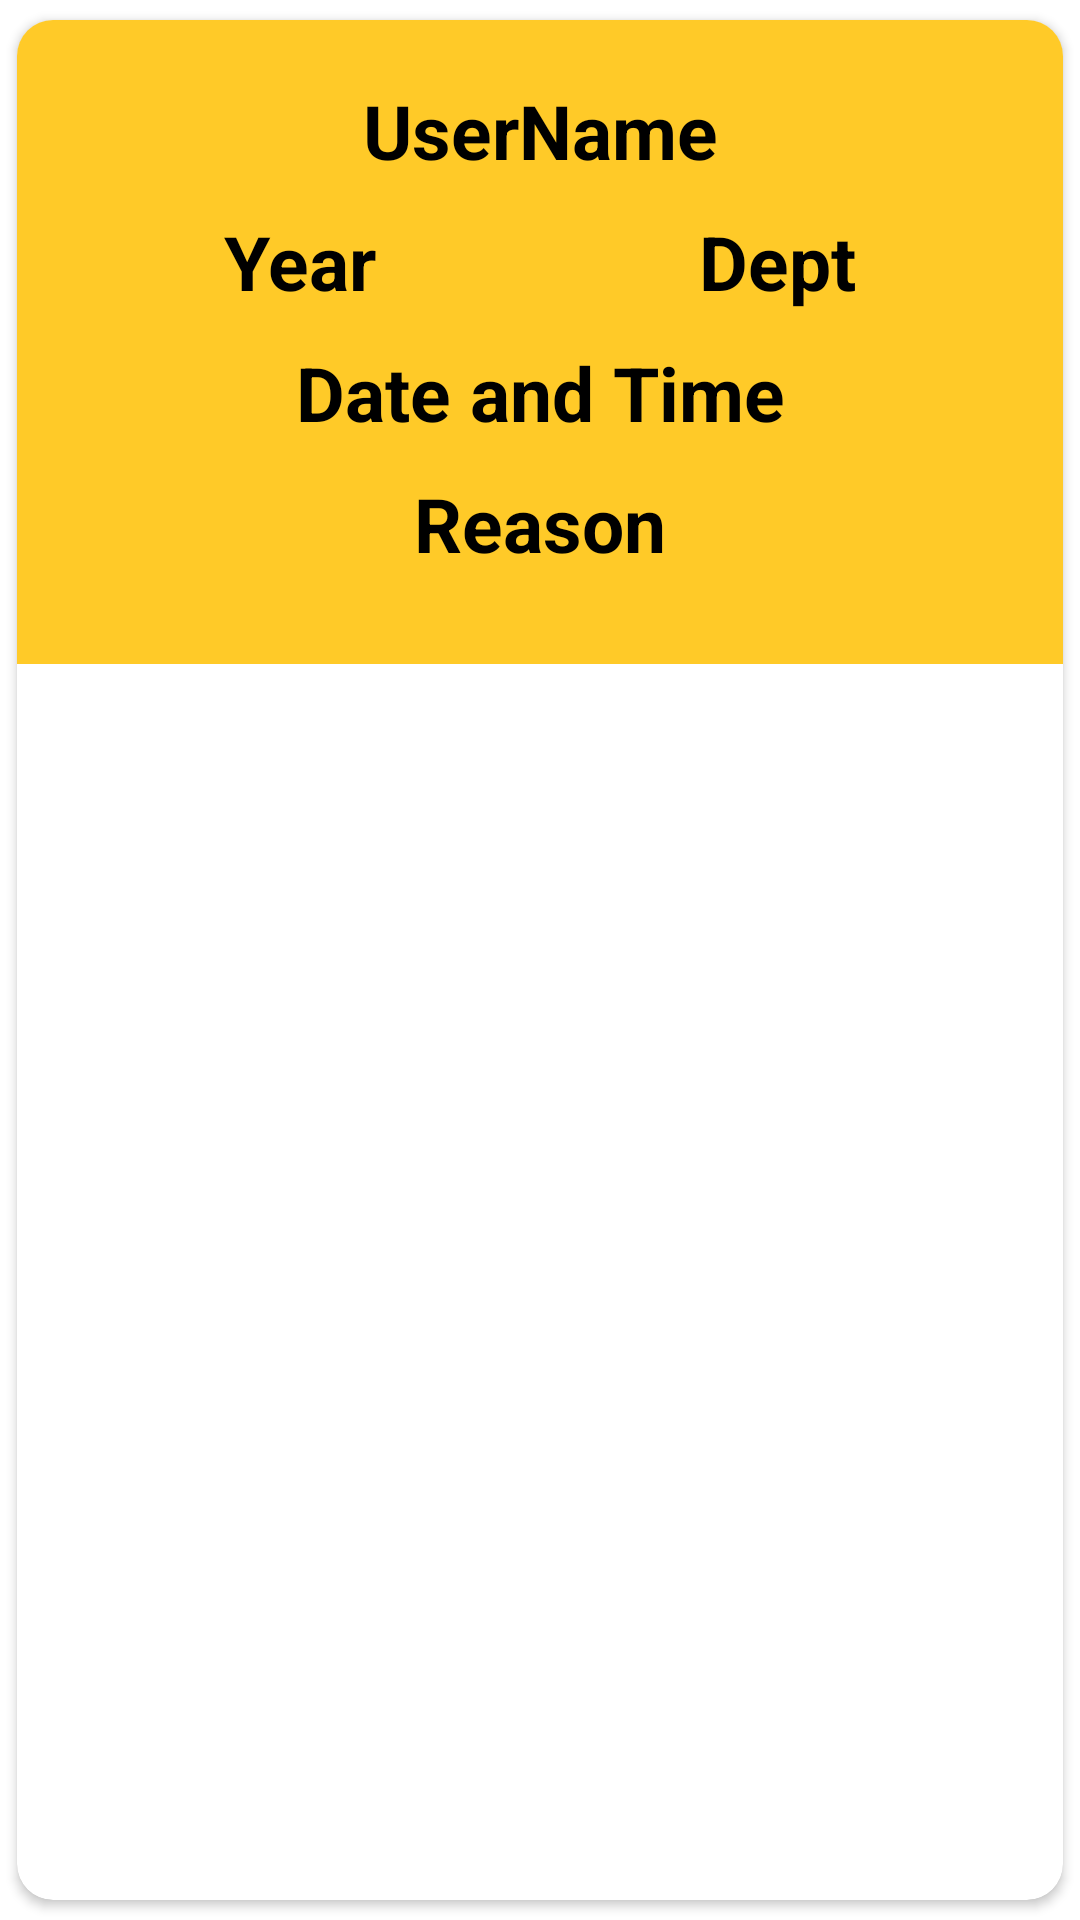

Layout XML and referenced resources for this Android screen:
<!-- AndroidManifest.xml: application theme Theme.GATEPASS -->
<!-- res/layout/singlerow.xml -->
<?xml version="1.0" encoding="utf-8"?>
<androidx.cardview.widget.CardView
    xmlns:android="http://schemas.android.com/apk/res/android"
    android:layout_width="match_parent"
    android:layout_height="wrap_content"
    xmlns:app="http://schemas.android.com/apk/res-auto"
    app:cardCornerRadius="12dp"
    android:elevation="6dp"
    app:cardUseCompatPadding="true">

    <RelativeLayout
        android:layout_width="match_parent"
        android:layout_height="wrap_content"
        android:background="@color/purple_500"
        android:padding="15dp">


        <TextView
            android:id="@+id/username"
            android:layout_width="match_parent"
            android:layout_height="wrap_content"
            android:layout_marginStart="5dp"
            android:layout_marginTop="5dp"
            android:layout_marginEnd="5dp"
            android:layout_marginBottom="5dp"
            android:text="UserName"
            android:textAlignment="center"
            android:textColor="#000"
            android:textSize="25sp"
            android:textStyle="bold" />


            <LinearLayout
            android:layout_below="@+id/username"
            android:layout_width="match_parent"
            android:layout_height="wrap_content"
            android:orientation="horizontal"
            android:id="@+id/deptandyear">


                <TextView
                    android:id="@+id/year"
                    android:layout_width="wrap_content"
                    android:layout_height="wrap_content"
                    android:layout_marginStart="5dp"
                    android:layout_marginTop="5dp"
                    android:layout_marginEnd="5dp"
                    android:layout_marginBottom="5dp"
                    android:text="Year"
                    android:layout_weight="1"
                    android:textAlignment="center"
                    android:textColor="#000"
                    android:textSize="25sp"
                    android:textStyle="bold" />


                <TextView
                    android:id="@+id/dept"
                    android:layout_width="wrap_content"
                    android:layout_height="wrap_content"
                    android:layout_marginStart="5dp"
                    android:layout_marginTop="5dp"
                    android:layout_marginEnd="5dp"
                    android:layout_marginBottom="5dp"
                    android:layout_weight="1"
                    android:text="Dept"
                    android:textAlignment="center"
                    android:textColor="#000"
                    android:textSize="25sp"
                    android:textStyle="bold" />

            </LinearLayout>


        <TextView
            android:id="@+id/datetime"
            android:layout_width="match_parent"
            android:layout_height="wrap_content"
            android:layout_below="@+id/deptandyear"
            android:layout_marginStart="5dp"
            android:layout_marginTop="5dp"
            android:layout_marginEnd="5dp"
            android:layout_marginBottom="5dp"
            android:text="Date and Time"
            android:textAlignment="center"
            android:textColor="#000"
            android:textSize="25sp"
            android:textStyle="bold" />

        <TextView
            android:id="@+id/reason"
            android:layout_width="match_parent"
            android:layout_height="wrap_content"
            android:layout_below="@+id/datetime"
            android:layout_marginStart="5dp"
            android:layout_marginTop="5dp"
            android:layout_marginEnd="5dp"
            android:layout_marginBottom="5dp"
            android:text="Reason"
            android:textAlignment="center"
            android:textColor="#000"
            android:textSize="25sp"
            android:textStyle="bold" />


    <LinearLayout
        android:layout_below="@+id/reason"
        android:orientation="horizontal"
        android:layout_width="match_parent"
        android:layout_height="wrap_content"
        android:id="@+id/acceptdecline">

        <ImageView
            android:id="@+id/accept"
            android:layout_width="wrap_content"
            android:layout_height="wrap_content"
            android:layout_weight="1"
            android:layout_margin="5dp"
            android:background="@drawable/btn_bg"
            android:backgroundTint="#29B6F6"
            android:src="@drawable/yes"
            />

        <ImageView
            android:id="@+id/decline"
            android:layout_width="wrap_content"
            android:layout_height="wrap_content"
            android:layout_weight="1"
            android:background="@drawable/btn_bg"
            android:backgroundTint="#29B6F6"
            android:layout_margin="5dp"
            android:src="@drawable/decline"
            />

    </LinearLayout>

    </RelativeLayout>

</androidx.cardview.widget.CardView>
<!-- resources referenced by this layout -->
<resources>
  <color name="purple_500">#FFCA28</color>
  <!-- drawable btn_bg (drawable) -->
  <?xml version="1.0" encoding="utf-8"?>
   <shape xmlns:android="http://schemas.android.com/apk/res/android"> <solid android:color="@color/colorWhite"/> <corners android:radius="70dp"/> </shape>
  <style name="Theme.GATEPASS" parent="Theme.MaterialComponents.DayNight.DarkActionBar">
          
          <item name="colorPrimary">@color/purple_500</item>
          <item name="colorPrimaryVariant">@color/purple_700</item>
          <item name="colorOnPrimary">@color/white</item>
          
          <item name="colorSecondary">@color/teal_200</item>
          <item name="colorSecondaryVariant">@color/teal_700</item>
          <item name="colorOnSecondary">@color/black</item>
          
          <item name="android:statusBarColor">?attr/colorPrimaryVariant</item>
          
      </style>
  <color name="colorWhite">#FFFFFFFF</color>
  <color name="purple_700">#FFCA28</color>
  <color name="white">#FFFFFFFF</color>
  <color name="teal_200">#FF03DAC5</color>
  <color name="teal_700">#FF018786</color>
  <color name="black">#FF000000</color>
</resources>
